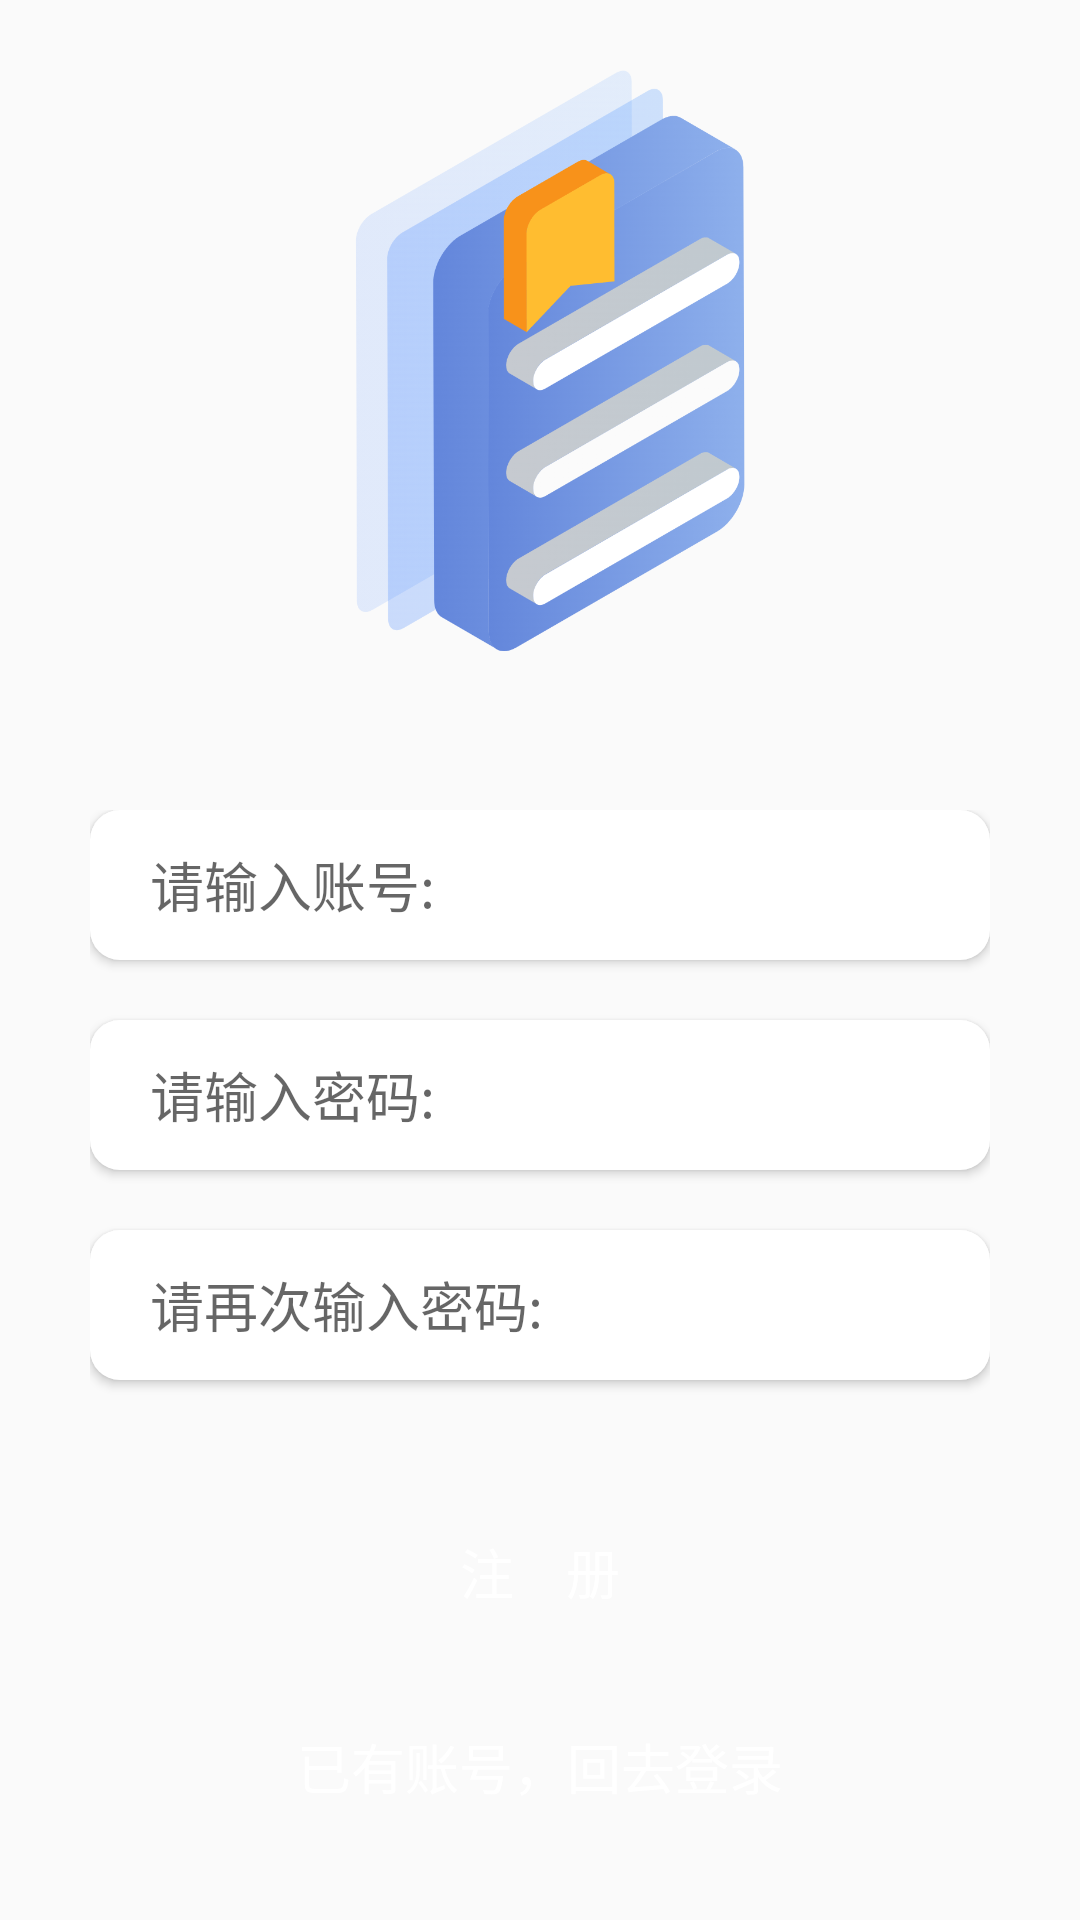

Android layout source for this screen:
<!-- AndroidManifest.xml: application theme Theme.Memo -->
<!-- res/layout/activity_register.xml -->
<?xml version="1.0" encoding="utf-8"?>
<LinearLayout xmlns:android="http://schemas.android.com/apk/res/android"
    android:layout_width="match_parent"
    android:layout_height="match_parent"
    android:orientation="vertical">


    <ImageView
        android:layout_width="200dp"
        android:layout_height="200dp"
        android:layout_gravity="center"
        android:layout_margin="20dp"
        android:scaleType="fitXY"
        android:src="@mipmap/backg" />

    <LinearLayout
        android:layout_width="match_parent"
        android:layout_height="match_parent"
        android:orientation="vertical"
        android:padding="30dp">

        <EditText
            android:id="@+id/regi_username"
            android:layout_width="match_parent"
            android:layout_height="50dp"
            android:background="@drawable/back"
            android:elevation="2dp"
            android:hint="请输入账号:"
            android:paddingLeft="20dp" />


        <EditText
            android:id="@+id/regi_password"
            android:layout_width="match_parent"
            android:layout_height="50dp"
            android:layout_marginTop="20dp"
            android:background="@drawable/back"
            android:elevation="2dp"
            android:hint="请输入密码:"
            android:inputType="textWebPassword"
            android:paddingLeft="20dp" />

        <EditText
            android:id="@+id/regi_password2"
            android:layout_width="match_parent"
            android:layout_height="50dp"
            android:layout_marginTop="20dp"
            android:background="@drawable/back"
            android:elevation="2dp"
            android:hint="请再次输入密码:"
            android:inputType="textWebPassword"
            android:paddingLeft="20dp" />


        <Button
            android:id="@+id/regi_ok"
            android:layout_width="match_parent"
            android:layout_height="wrap_content"
            android:layout_marginLeft="50dp"
            android:layout_marginTop="40dp"
            android:layout_marginRight="50dp"
            android:background="@drawable/but"
            android:text="注    册"
            android:textAllCaps="false"
            android:textColor="@color/bai"
            android:textSize="18dp" />

        <Button
            android:id="@+id/regi_out"
            android:layout_width="match_parent"
            android:layout_height="wrap_content"
            android:layout_marginLeft="50dp"
            android:layout_marginTop="20dp"
            android:layout_marginRight="50dp"
            android:background="@drawable/but"
            android:text="已有账号，回去登录"
            android:textAllCaps="false"
            android:textColor="@color/bai"
            android:textSize="18dp" />
    </LinearLayout>
</LinearLayout>
<!-- resources referenced by this layout -->
<resources>
  <color name="bai">#FFFFFF</color>
  <!-- drawable back (drawable) -->
  <?xml version="1.0" encoding="utf-8"?>
  <shape xmlns:android="http://schemas.android.com/apk/res/android">
      <solid android:color="@color/bai"/>
      <corners android:radius="10dp"/>
  </shape>
  <!-- mipmap backg: png bitmap (mipmap-xxhdpi, 236342 bytes) -->
  <style name="Theme.Memo" parent="Theme.MaterialComponents.DayNight.DarkActionBar.Bridge">
          
          <item name="colorPrimary">@color/purple_500</item>
          <item name="colorPrimaryVariant">@color/purple_700</item>
          <item name="colorOnPrimary">@color/white</item>
          
          <item name="colorSecondary">@color/teal_200</item>
          <item name="colorSecondaryVariant">@color/teal_700</item>
          <item name="colorOnSecondary">@color/black</item>
          
          <item name="android:statusBarColor" tools:targetApi="l">?attr/colorPrimaryVariant</item>
          
          <item name="windowNoTitle">true</item>
      </style>
  <color name="purple_500">#2196F3</color>
  <color name="purple_700">#2196F3</color>
  <color name="white">#FFFFFFFF</color>
  <color name="teal_200">#2196F3</color>
  <color name="teal_700">#2196F3</color>
  <color name="black">#FF000000</color>
</resources>
